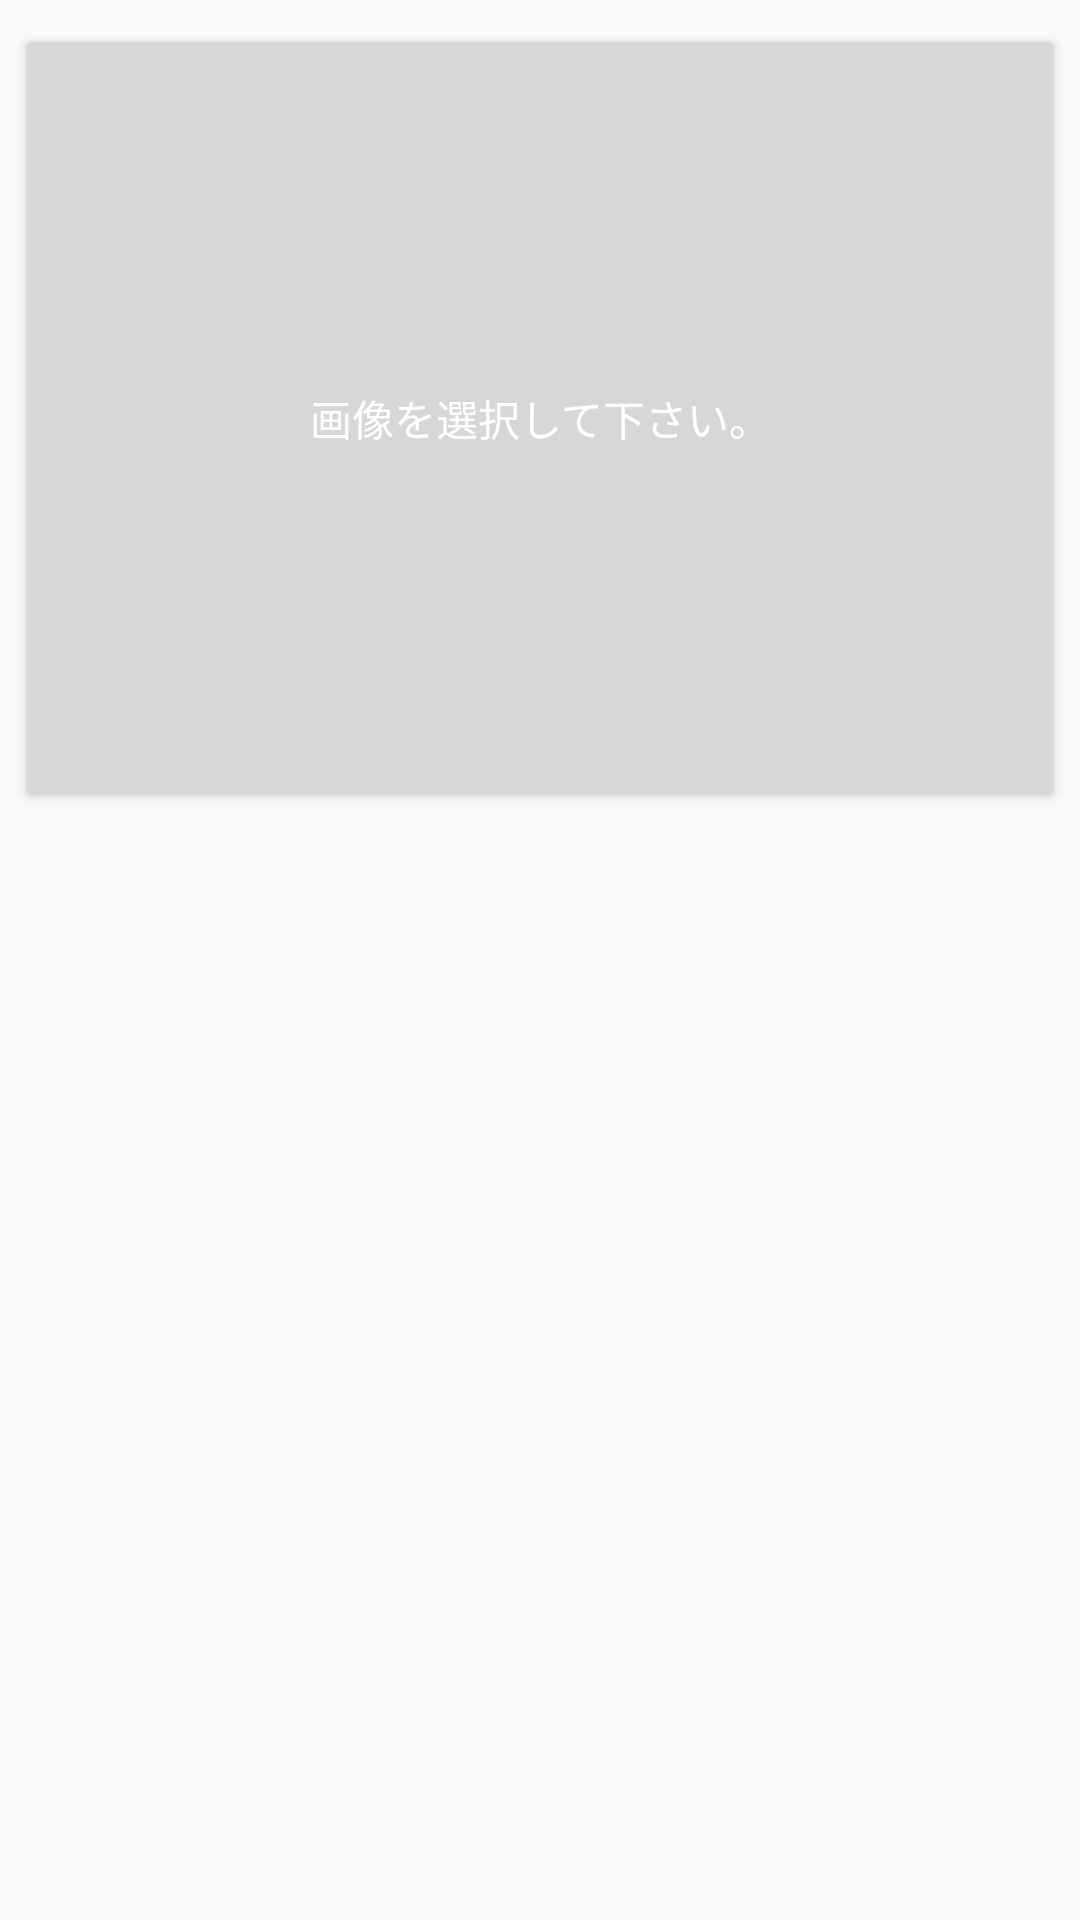

The Android layout XML behind this screen, and the referenced resources:
<!-- AndroidManifest.xml: application theme AppTheme -->
<!-- res/layout/add_deskimage.xml -->
<?xml version="1.0" encoding="utf-8"?>
<androidx.constraintlayout.widget.ConstraintLayout xmlns:android="http://schemas.android.com/apk/res/android"
    xmlns:app="http://schemas.android.com/apk/res-auto"
    xmlns:tools="http://schemas.android.com/tools"
    android:layout_width="match_parent"
    android:layout_height="match_parent"
    tools:context=".AddActivity">

    <Button
        android:id="@+id/selectophoto_desk_button"
        android:layout_width="350dp"
        android:layout_height="262.5dp"
        android:layout_marginStart="8dp"
        android:layout_marginTop="8dp"
        android:layout_marginEnd="8dp"
        android:text="画像を選択して下さい。"
        android:textColor="@android:color/white"
        app:layout_constraintEnd_toEndOf="parent"
        app:layout_constraintStart_toStartOf="parent"
        app:layout_constraintTop_toTopOf="parent" />

    <ImageButton
        android:id="@+id/selectdeskphoto_imageview"
        android:layout_width="0dp"
        android:layout_height="0dp"
        app:layout_constraintBottom_toBottomOf="@+id/selectophoto_desk_button"
        app:layout_constraintEnd_toEndOf="@+id/selectophoto_desk_button"
        app:layout_constraintStart_toStartOf="@+id/selectophoto_desk_button"
        app:layout_constraintTop_toTopOf="@+id/selectophoto_desk_button"
        app:srcCompat="@drawable/rounded_selectphoto"
        android:scaleType="fitCenter"
        />


</androidx.constraintlayout.widget.ConstraintLayout>
<!-- resources referenced by this layout -->
<resources>
  <!-- drawable rounded_selectphoto (drawable) -->
  <?xml version="1.0" encoding="utf-8"?>
      <shape xmlns:android="http://schemas.android.com/apk/res/android">
  
  <solid android:color="#bc8f8f"/>
  <corners android:radius="100dp"/>
  
      </shape>
  <style name="AppTheme" parent="Theme.AppCompat.Light.DarkActionBar">
          
          <item name="colorPrimary">@color/colorPrimary</item>
          <item name="colorPrimaryDark">#bc8f8f</item>
          <item name="colorAccent">@color/colorAccent</item>
  
  
          <item name="windowNoTitle">true</item>
      </style>
  <color name="colorPrimary">#bc8f8f</color>
  <color name="colorAccent">#D81B60</color>
</resources>
